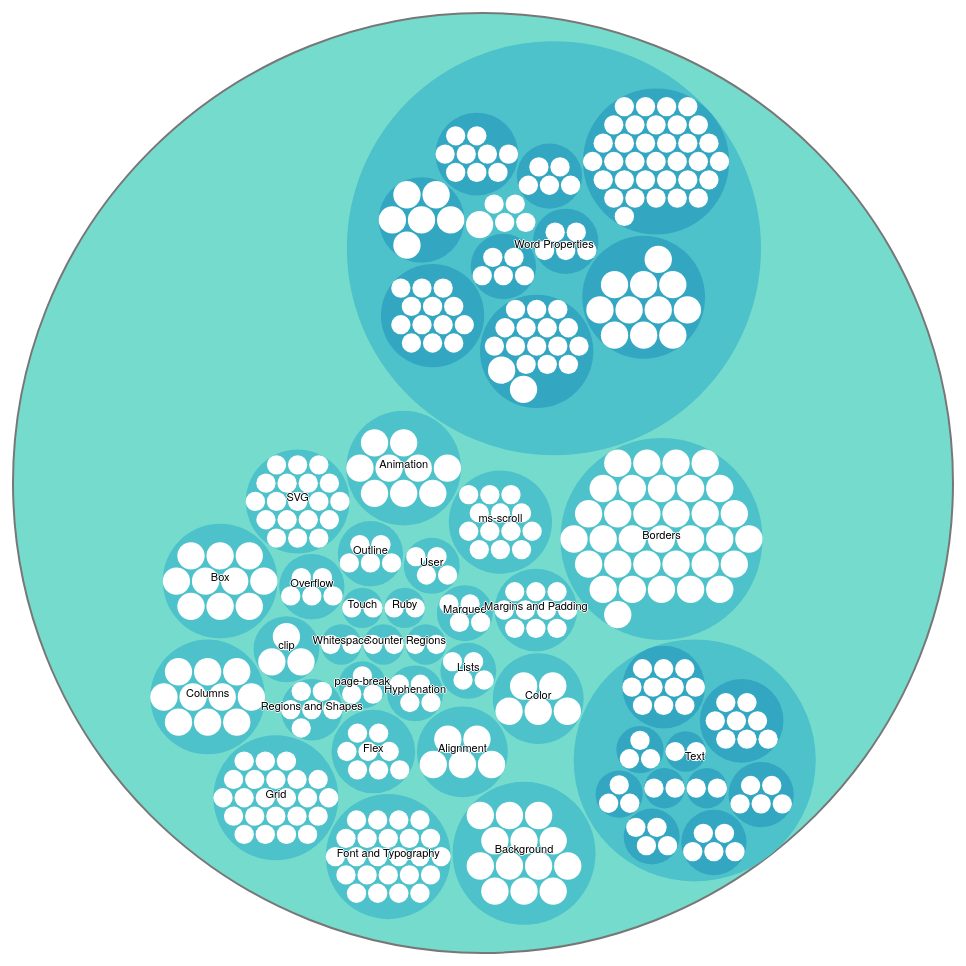
D3 v3 page, settled after 480 driven frames (8 s of simulated time); the page loaded 1 data file(s).



var margin = 10,
    outerDiameter = 960,
    innerDiameter = outerDiameter - margin - margin;

var x = d3.scale.linear()
    .range([0, innerDiameter]);

var y = d3.scale.linear()
    .range([0, innerDiameter]);

var color = d3.scale.linear()
    .domain([-1, 5])
    .range(["hsl(152,80%,80%)", "hsl(228,30%,40%)"])
    .interpolate(d3.interpolateHcl);

var pack = d3.layout.pack()
    .padding(2)
    .size([innerDiameter, innerDiameter])
    .value(function(d) { return d.size; })

var svg = d3.select("body").append("svg")
    .attr("width", outerDiameter)
    .attr("height", outerDiameter)
  .append("g")
    .attr("transform", "translate(" + margin + "," + margin + ")");

d3.json("json/css-data-packing.json", function(error, root) {
  var focus = root,
      nodes = pack.nodes(root);

  svg.append("g").selectAll("circle")
      .data(nodes)
    .enter().append("circle")
      .attr("class", function(d) { return d.parent ? d.children ? "node" : "node node--leaf" : "node node--root"; })
      .attr("transform", function(d) { return "translate(" + d.x + "," + d.y + ")"; })
      .attr("r", function(d) { return d.r; })
      .style("fill", function(d) { return d.children ? color(d.depth) : null; })
      .on("click", function(d) { return zoom(focus == d ? root : d); });

  svg.append("g").selectAll("text")
      .data(nodes)
    .enter().append("text")
      .attr("class", "label")
      .attr("transform", function(d) { return "translate(" + d.x + "," + d.y + ")"; })
      .style("fill-opacity", function(d) { return d.parent === root ? 1 : 0; })
      .style("display", function(d) { return d.parent === root ? null : "none"; })
      .text(function(d) { return d.name; });

  d3.select(window)
      .on("click", function() { zoom(root); });

  function zoom(d, i) {
    var focus0 = focus;
    focus = d;

    var k = innerDiameter / d.r / 2;
    x.domain([d.x - d.r, d.x + d.r]);
    y.domain([d.y - d.r, d.y + d.r]);
    d3.event.stopPropagation();

    var transition = d3.selectAll("text,circle").transition()
        .duration(d3.event.altKey ? 7500 : 750)
        .attr("transform", function(d) { return "translate(" + x(d.x) + "," + y(d.y) + ")"; });

    transition.filter("circle")
        .attr("r", function(d) { return k * d.r; });

    transition.filter("text")
      .filter(function(d) { return d.parent === focus || d.parent === focus0; })
        .style("fill-opacity", function(d) { return d.parent === focus ? 1 : 0; })
        .each("start", function(d) { if (d.parent === focus) this.style.display = "inline"; })
        .each("end", function(d) { if (d.parent !== focus) this.style.display = "none"; });
  }
});

d3.select(self.frameElement).style("height", outerDiameter + "px");



### data: json/css-data-packing.json
{
 "name": "CSS",
 "children": [
  {
   "name": "Alignment",
   "children": [
    "{... 3 keys}",
    "{... 3 keys}",
    "{... 3 keys}",
    "{... 3 keys}",
    "{... 3 keys}"
   ]
  },
  {
   "name": "Animation",
   "children": [
    "{... 3 keys}",
    "{... 3 keys}",
    "{... 3 keys}",
    "{... 3 keys}",
    "{... 3 keys}",
    "{... 3 keys}",
    "{... 3 keys}",
    "{... 3 keys}",
    "... 1 more items"
   ]
  },
  {
   "name": "Background",
   "children": [
    "{... 3 keys}",
    "{... 3 keys}",
    "{... 3 keys}",
    "{... 3 keys}",
    "{... 3 keys}",
    "{... 3 keys}",
    "{... 3 keys}",
    "{... 3 keys}",
    "... 5 more items"
   ]
  },
  {
   "name": "Borders",
   "children": [
    "{... 3 keys}",
    "{... 3 keys}",
    "{... 3 keys}",
    "{... 3 keys}",
    "{... 3 keys}",
    "{... 3 keys}",
    "{... 3 keys}",
    "{... 3 keys}",
    "... 26 more items"
   ]
  },
  {
   "name": "Box",
   "children": [
    "{... 3 keys}",
    "{... 3 keys}",
    "{... 3 keys}",
    "{... 3 keys}",
    "{... 3 keys}",
    "{... 3 keys}",
    "{... 3 keys}",
    "{... 3 keys}",
    "... 2 more items"
   ]
  },
  {
   "name": "clip",
   "children": [
    "{... 3 keys}",
    "{... 3 keys}",
    "{... 3 keys}"
   ]
  },
  {
   "name": "Color",
   "children": [
    "{... 3 keys}",
    "{... 3 keys}",
    "{... 3 keys}",
    "{... 3 keys}",
    "{... 3 keys}"
   ]
  },
  {
   "name": "Columns",
   "children": [
    "{... 3 keys}",
    "{... 3 keys}",
    "{... 3 keys}",
    "{... 3 keys}",
    "{... 3 keys}",
    "{... 3 keys}",
    "{... 3 keys}",
    "{... 3 keys}",
    "... 2 more items"
   ]
  },
  "... 21 more items"
 ]
}